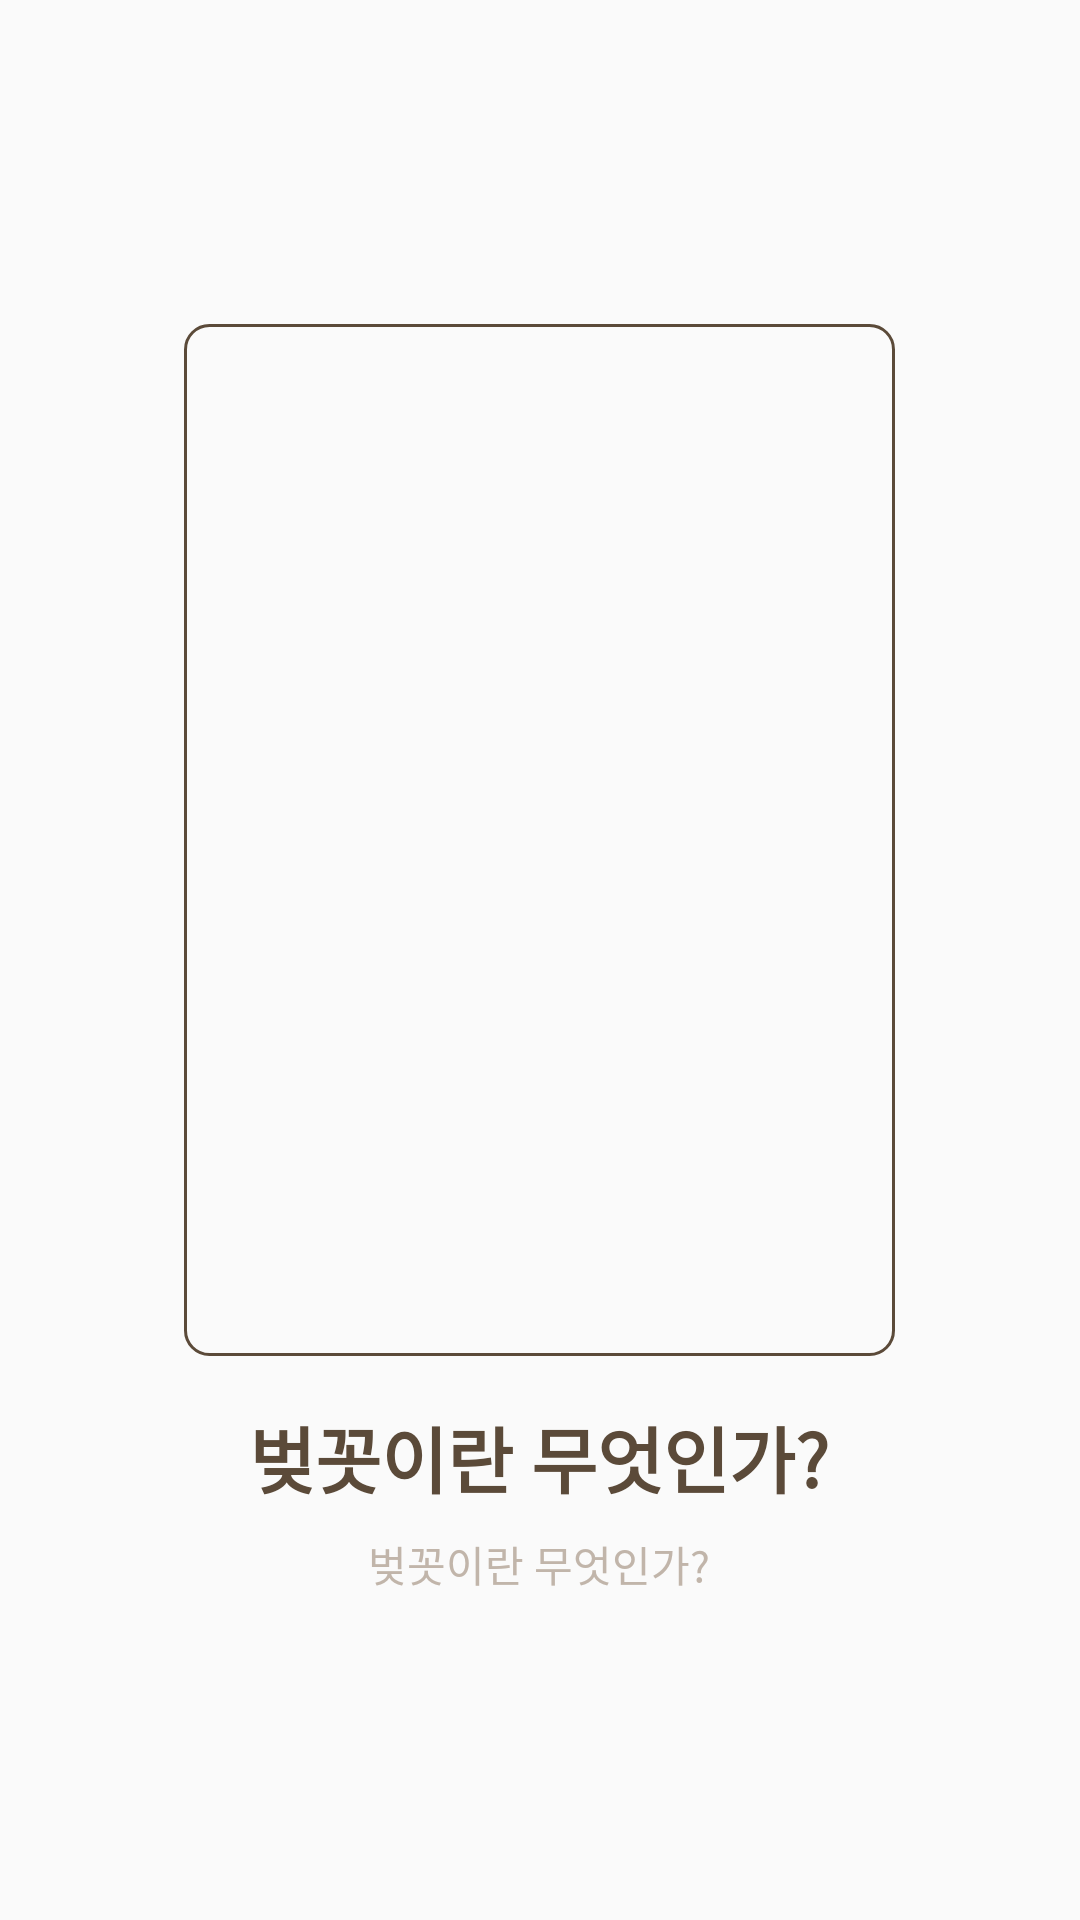

Reconstruct the res/layout file that produces this screen, plus the resources it refers to.
<!-- AndroidManifest.xml: application theme AppTheme -->
<!-- res/layout/view_main_book.xml -->
<?xml version="1.0" encoding="utf-8"?>
<RelativeLayout xmlns:android="http://schemas.android.com/apk/res/android"
    android:layout_width="match_parent"
    android:layout_height="match_parent">

    <LinearLayout
        android:layout_width="wrap_content"
        android:orientation="vertical"
        android:gravity="center"
        android:layout_height="wrap_content"
        android:layout_centerVertical="true"
        android:layout_centerHorizontal="true">

        <ImageView
            android:scaleType="centerCrop"
            android:background="@drawable/back_mypage_grid"
            android:id="@+id/bookImage"
            android:layout_width="237dp"
            android:layout_height="344dp" />

        <TextView
            android:id="@+id/titleText"
            android:layout_marginTop="16dp"
            android:layout_width="wrap_content"
            android:layout_height="wrap_content"
            android:textStyle="bold"
            android:textColor="@color/colorNo5"
            android:text="벚꼿이란 무엇인가?"
            android:textSize="24dp"/>

        <TextView
            android:id="@+id/writerText"
            android:layout_marginTop="8dp"
            android:layout_width="wrap_content"
            android:layout_height="wrap_content"
            android:textColor="@color/colorNo3"
            android:text="벚꼿이란 무엇인가?"
            android:textSize="14dp"/>
    </LinearLayout>



</RelativeLayout>
<!-- resources referenced by this layout -->
<resources>
  <color name="colorNo3">#C1B5AA</color>
  <color name="colorNo5">#5B4A39</color>
  <!-- drawable back_mypage_grid (drawable) -->
  <?xml version="1.0" encoding="utf-8"?>
  <shape xmlns:android="http://schemas.android.com/apk/res/android">
      <stroke android:width="1dp"
          android:color="@color/colorNo5"/>
      <solid android:color="@android:color/transparent"/>
      <corners android:radius="8dp"/>
  </shape>
  <style name="AppTheme" parent="Theme.AppCompat.Light.NoActionBar">
          
          <item name="colorPrimary">@color/colorPrimary</item>
          <item name="colorPrimaryDark">@color/colorPrimaryDark</item>
  
          <item name="colorAccent">@color/colorNo2</item>
  
          <item name="android:windowFullscreen">true</item>
  
      </style>
  <color name="colorPrimary">#3F51B5</color>
  <color name="colorPrimaryDark">#303F9F</color>
  <color name="colorNo2">#E0D5CA</color>
</resources>
